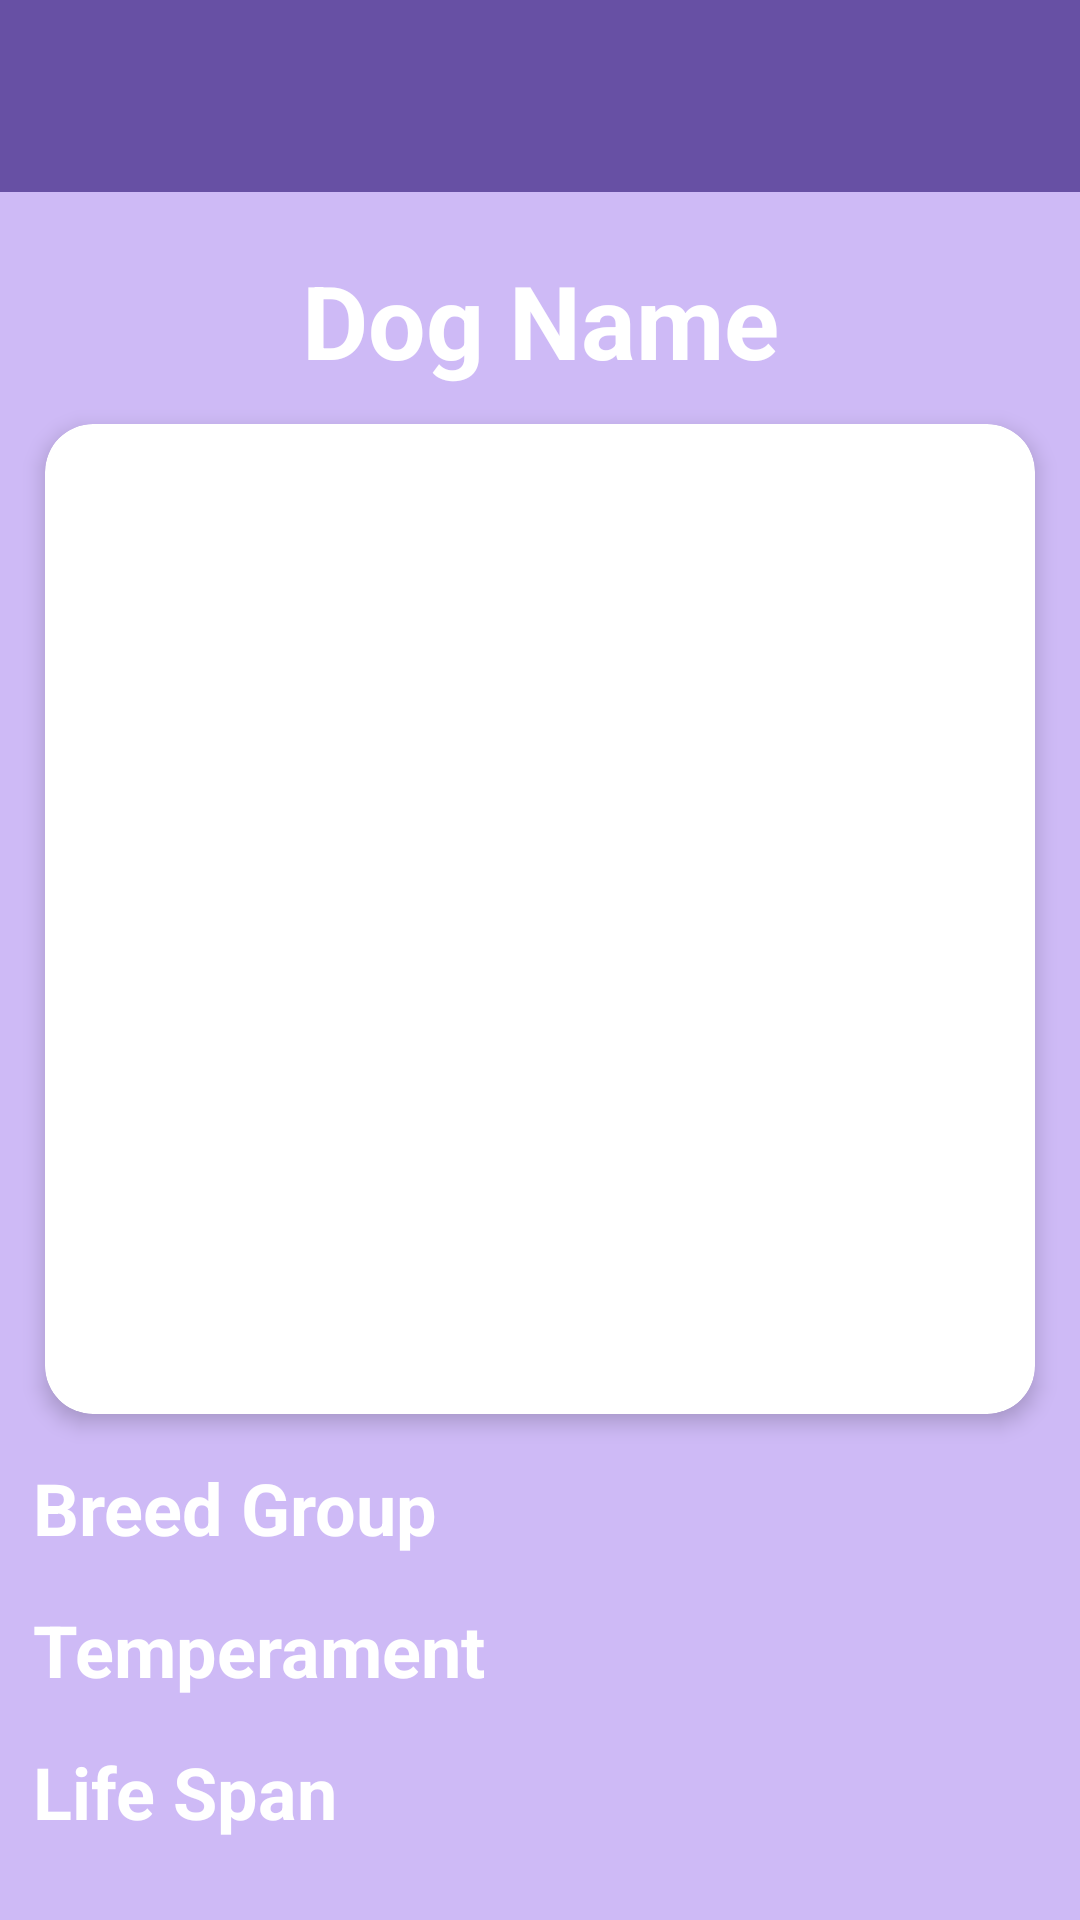

Layout XML and referenced resources for this Android screen:
<!-- AndroidManifest.xml: application theme Theme.DogBreeds -->
<!-- res/layout/fragment_dog_details.xml -->
<?xml version="1.0" encoding="utf-8"?>
<androidx.constraintlayout.widget.ConstraintLayout xmlns:android="http://schemas.android.com/apk/res/android"
    xmlns:app="http://schemas.android.com/apk/res-auto"
    android:background="#CEBAF6"
    android:layout_width="match_parent"
    android:layout_height="match_parent">

    <androidx.appcompat.widget.Toolbar
        android:id="@+id/dog_breed_details_toolbar"
        android:layout_width="0dp"
        android:layout_height="?attr/actionBarSize"
        android:background="?attr/colorPrimary"
        android:elevation="4dp"
        android:title="@string/dog_breeds_title"
        app:navigationIcon="@drawable/baseline_arrow_back_24"
        app:layout_constraintLeft_toLeftOf="parent"
        app:layout_constraintRight_toRightOf="parent"
        app:layout_constraintTop_toTopOf="parent"
        app:titleTextColor="@color/white" />

    <TextView
        android:id="@+id/textViewName"
        android:layout_width="0dp"
        android:layout_height="wrap_content"
        android:layout_marginTop="12dp"
        android:gravity="center"
        android:paddingTop="8dp"
        android:text="@string/dog_name"
        android:textColor="#FFFFFF"
        android:textSize="34sp"
        android:textStyle="bold"
        app:layout_constraintEnd_toEndOf="parent"
        app:layout_constraintHorizontal_bias="0.0"
        app:layout_constraintStart_toStartOf="parent"
        app:layout_constraintTop_toBottomOf="@+id/dog_breed_details_toolbar" />

    <androidx.cardview.widget.CardView
        android:id="@+id/imageViewCard"
        android:layout_width="330dp"
        android:layout_height="330dp"
        app:cardCornerRadius="16dp"
        android:layout_marginTop="12dp"
        android:contentDescription="@string/dog_name"
        app:layout_constraintEnd_toEndOf="parent"
        app:layout_constraintHorizontal_bias="0.5"
        app:layout_constraintStart_toStartOf="parent"
        app:layout_constraintTop_toBottomOf="@+id/textViewName"
        app:cardElevation="4dp">
        <ImageView
            android:id="@+id/imageViewDog"
            android:layout_width="match_parent"
            android:layout_height="match_parent"
            android:contentDescription="@string/dog_name"
            android:src="@drawable/dogprofile"
            android:scaleType="centerCrop"
            />
    </androidx.cardview.widget.CardView>

    <TextView
        android:id="@+id/dogOrigin"
        android:layout_width="0dp"
        android:layout_height="wrap_content"
        android:layout_margin="11dp"
        android:paddingTop="4dp"
        android:text="@string/dog_breed_group"
        android:textColor="#FFFFFF"
        android:textSize="24sp"
        android:textStyle="bold"
        app:layout_constraintEnd_toEndOf="parent"
        app:layout_constraintStart_toStartOf="parent"
        app:layout_constraintTop_toBottomOf="@+id/imageViewCard" />


    
    <TextView
        android:id="@+id/dogTemperament"
        android:layout_width="0dp"
        android:layout_height="wrap_content"
        android:layout_margin="11dp"
        android:paddingTop="4dp"
        android:text="@string/dog_temperament"
        android:textColor="#FFFFFF"
        android:textSize="24sp"
        android:textStyle="bold"
        app:layout_constraintEnd_toEndOf="parent"
        app:layout_constraintStart_toStartOf="parent"
        app:layout_constraintTop_toBottomOf="@+id/dogOrigin" />

    
    <TextView
        android:id="@+id/dogBestSuits"
        android:layout_width="0dp"
        android:layout_height="wrap_content"
        android:layout_margin="11dp"
        android:paddingTop="4dp"
        android:text="@string/dog_life_span"
        android:textColor="#FFFFFF"
        android:textSize="24sp"
        android:textStyle="bold"
        app:layout_constraintEnd_toEndOf="parent"
        app:layout_constraintStart_toStartOf="parent"
        app:layout_constraintTop_toBottomOf="@id/dogTemperament" />

</androidx.constraintlayout.widget.ConstraintLayout>
<!-- resources referenced by this layout -->
<resources>
  <string name="dog_breed_group">Breed Group</string>
  <string name="dog_breeds_title">Dog Breeds</string>
  <string name="dog_life_span">Life Span</string>
  <string name="dog_name">Dog Name</string>
  <string name="dog_temperament">Temperament</string>
  <style name="Theme.DogBreeds" parent="Base.Theme.DogBreeds" />
  <style name="Base.Theme.DogBreeds" parent="Theme.Material3.DayNight.NoActionBar">
          
          
      </style>
  <!-- not gathered from this repository: default colours our renderer supplied (Android Studio template values) -->
  <color name="white">#FFFFFFFF</color>
</resources>
